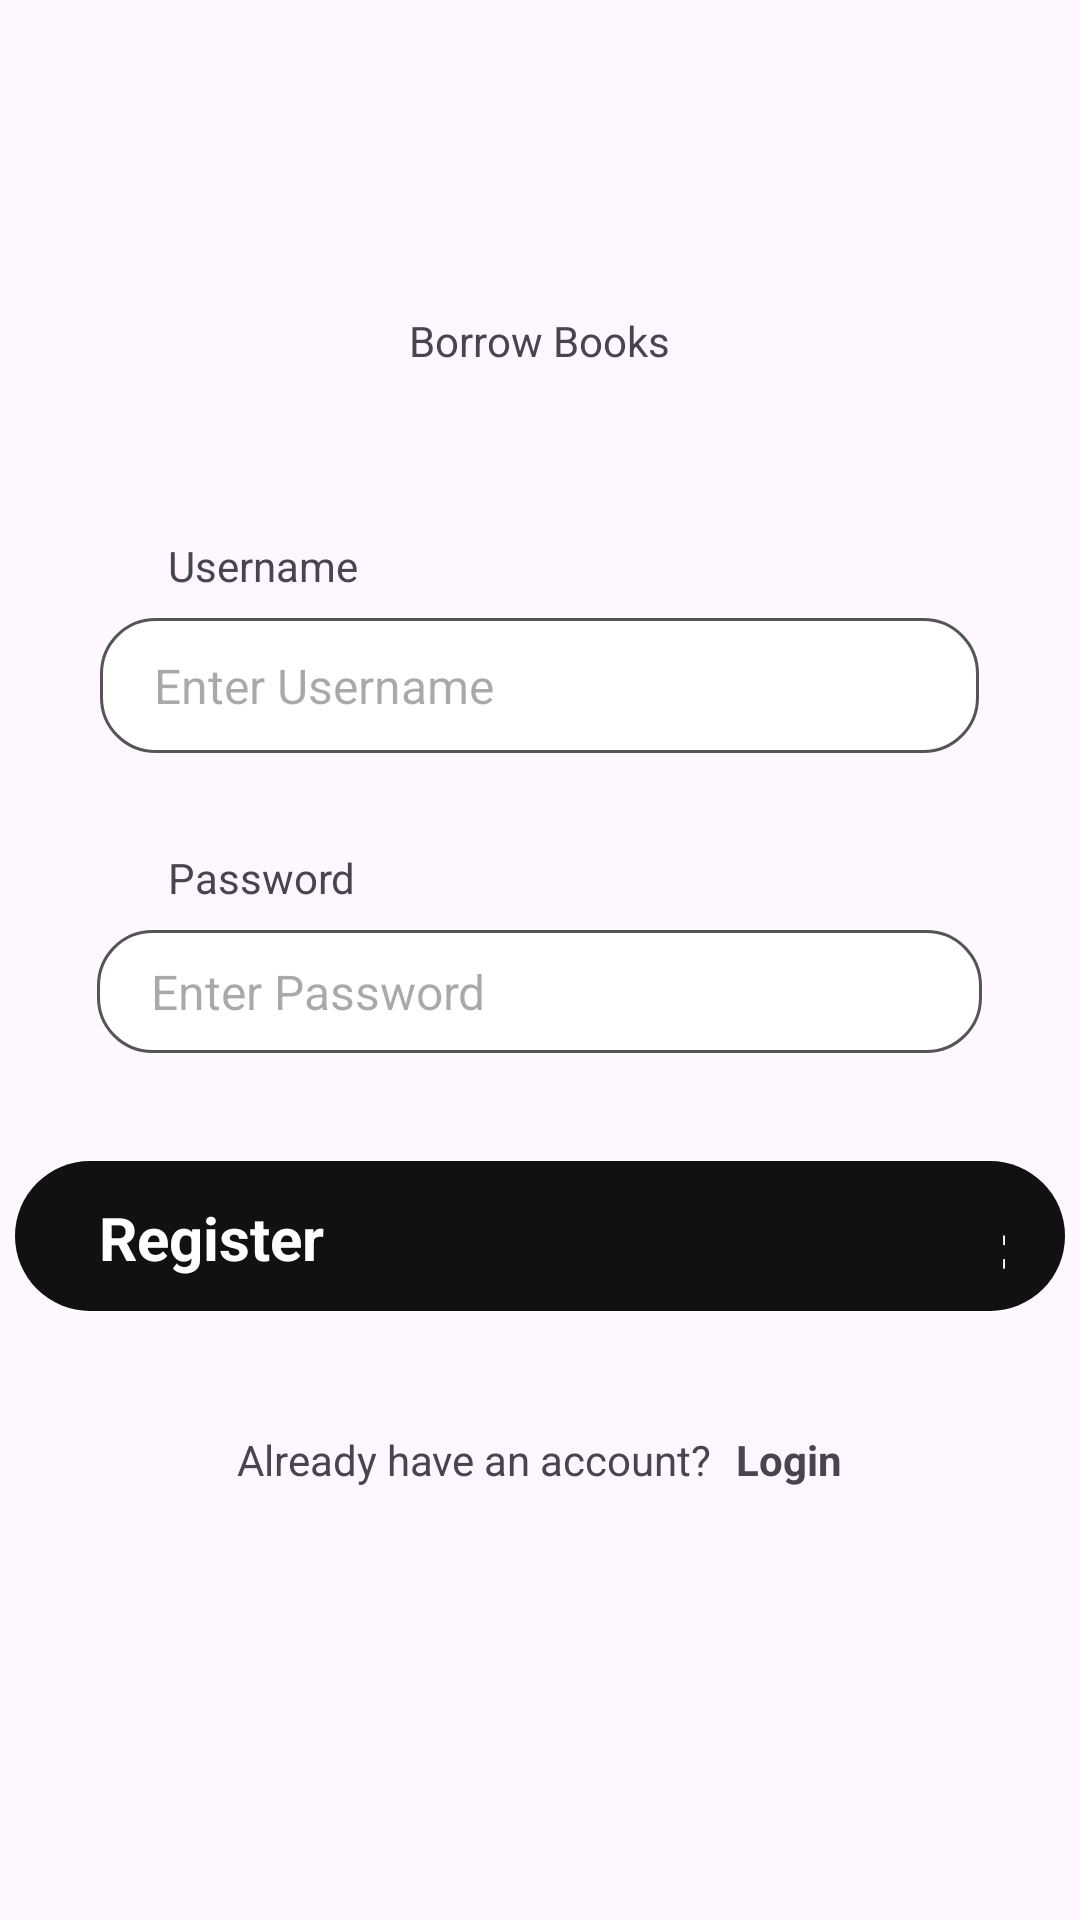

Layout XML and referenced resources for this Android screen:
<!-- AndroidManifest.xml: application theme Theme.BorrowApp2 -->
<!-- res/layout/activity_register.xml -->
<?xml version="1.0" encoding="utf-8"?>
<LinearLayout xmlns:android="http://schemas.android.com/apk/res/android"
    xmlns:app="http://schemas.android.com/apk/res-auto"
    xmlns:tools="http://schemas.android.com/tools"
    android:id="@+id/mainLyt"
    android:layout_width="match_parent"
    android:layout_height="match_parent"
    android:fitsSystemWindows="true"
    android:background="@drawable/background"
    android:orientation="vertical"
    android:gravity="center_horizontal"
    tools:context=".activities.RegisterActivity">

    <TextView
        android:id="@+id/titleTv"
        android:layout_width="wrap_content"
        android:layout_height="wrap_content"
        android:layout_marginTop="104dp"
        android:text="Borrow Books" />

    <TextView
        android:id="@+id/usernameLabelTv"
        android:layout_width="wrap_content"
        android:layout_height="wrap_content"
        android:layout_marginTop="56dp"
        android:layout_gravity="start"
        android:layout_marginStart="56dp"
        android:text="Username" />

    <EditText
        android:id="@+id/usernameEt"
        android:layout_width="293dp"
        android:layout_height="45dp"
        android:layout_marginTop="8dp"
        android:ems="10"
        android:background="@drawable/bg_inputs"
        android:inputType="text"
        android:textSize="16sp"
        android:hint="Enter Username" />

    <TextView
        android:id="@+id/passwordLabelTv"
        android:layout_width="wrap_content"
        android:layout_height="wrap_content"
        android:layout_marginTop="32dp"
        android:layout_gravity="start"
        android:layout_marginStart="56dp"
        android:text="Password" />

    <EditText
        android:id="@+id/passwordEt"
        android:layout_width="295dp"
        android:layout_height="41dp"
        android:layout_marginTop="8dp"
        android:ems="10"
        android:background="@drawable/bg_inputs"
        android:hint="Enter Password"
        android:textSize="16sp"
        android:inputType="textPassword" />

    <LinearLayout
        android:id="@+id/registerBtn"
        android:layout_width="350dp"
        android:layout_height="50dp"
        android:layout_marginTop="36dp"
        android:background="@drawable/bg_button"
        android:clickable="true"
        android:focusable="true"
        android:orientation="horizontal"
        android:paddingStart="28dp"
        android:paddingEnd="20dp"
        android:gravity="center_vertical">

        <TextView
            android:id="@+id/registerButtonTv"
            android:layout_width="wrap_content"
            android:layout_height="wrap_content"
            android:textColor="@color/white"
            android:textStyle="bold"
            android:textSize="20sp"
            android:layout_marginRight="225dp"
            android:text="Register"/>

        <TextView
            android:id="@+id/registerIconTv"
            android:layout_width="wrap_content"
            android:layout_height="wrap_content"
            android:text=">"
            android:textColor="#FFFFFF"
            android:textSize="24sp"
            android:textStyle="bold" />

    </LinearLayout>

    <LinearLayout
        android:layout_width="wrap_content"
        android:layout_height="wrap_content"
        android:layout_marginTop="40dp"
        android:orientation="horizontal">

        <TextView
            android:id="@+id/alreadyHaveAccountTv"
            android:layout_width="wrap_content"
            android:layout_height="wrap_content"
            android:text="Already have an account?" />

        <TextView
            android:id="@+id/loginTv"
            android:layout_width="wrap_content"
            android:layout_height="wrap_content"
            android:layout_marginStart="8dp"
            android:text="Login"
            android:textStyle="bold" />
    </LinearLayout>

</LinearLayout>
<!-- resources referenced by this layout -->
<resources>
  <!-- drawable bg_button (drawable) -->
  <?xml version="1.0" encoding="utf-8"?>
  <shape xmlns:android="http://schemas.android.com/apk/res/android"
      android:shape="rectangle">
  
      <solid android:color="#111111" />
  
      <corners android:radius="25dp" />
  
      <padding
          android:left="20dp"
          android:right="20dp"
          android:top="12dp"
          android:bottom="12dp" />
  
  </shape>
  <!-- drawable bg_inputs (drawable) -->
  <?xml version="1.0" encoding="utf-8"?>
  <shape xmlns:android="http://schemas.android.com/apk/res/android"
      android:shape="rectangle">
  
      <solid android:color="#FFFFFF" />
  
      <stroke
          android:width="1dp"
          android:color="#555555" />
  
      <corners android:radius="18dp" />
  
      <padding
          android:left="18dp"
          android:right="18dp"
          android:top="4dp"
          android:bottom="4dp" />
  
  </shape>
  <style name="Theme.BorrowApp2" parent="Base.Theme.BorrowApp2" />
  <style name="Base.Theme.BorrowApp2" parent="Theme.Material3.DayNight.NoActionBar">
          
          
      </style>
  <!-- not gathered from this repository: default colours our renderer supplied (Android Studio template values) -->
  <color name="white">#FFFFFFFF</color>
</resources>
